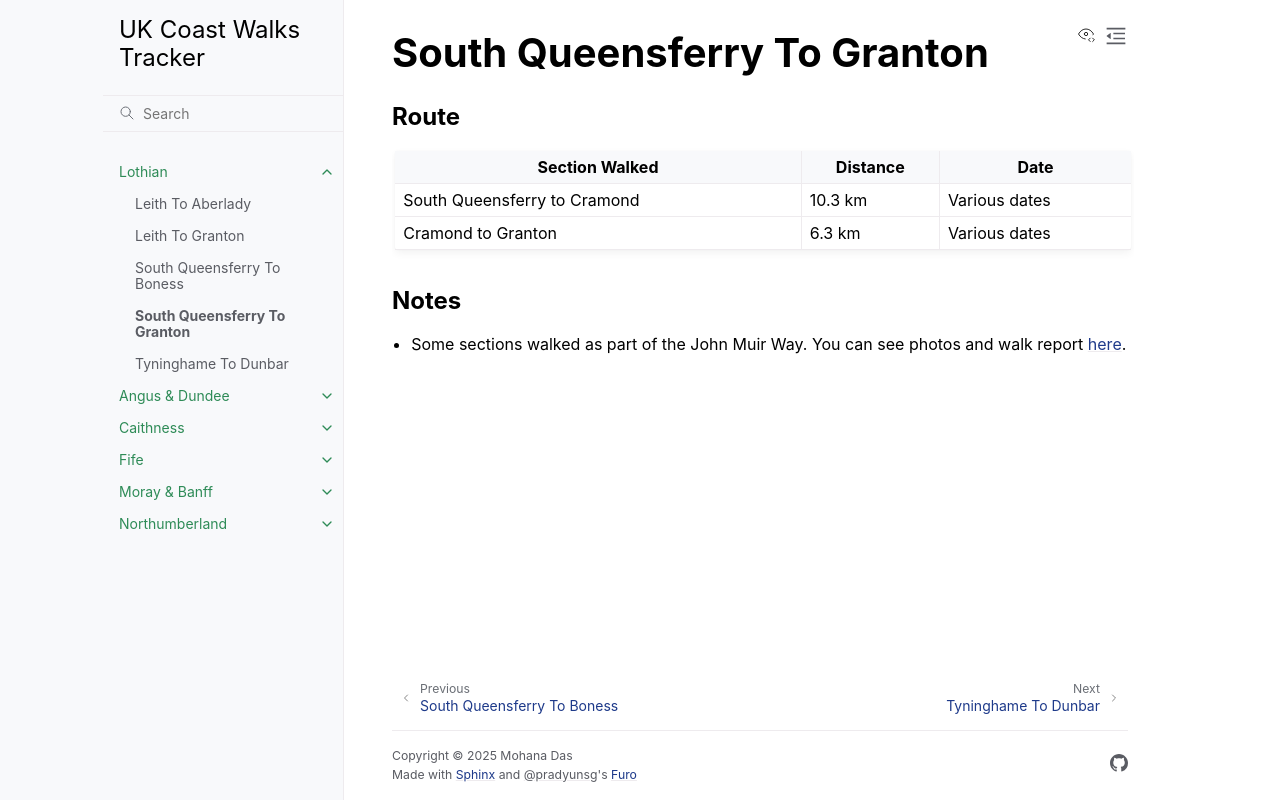

repository: twotogether/uk-coast-walk-tracker · page: journals/lothian/south-queensferry-to-granton.html · generator: sphinx

# South Queensferry To Granton

## Route

| Section Walked   | Distance | Date |
| -------- | ------- | ---- |
| South Queensferry to Cramond  | 10.3 km   | Various dates
| Cramond to Granton  | 6.3 km   |  Various dates

## Notes

- Some sections walked as part of the John Muir Way. You can see photos and walk report [here](https://two-together.com/south-queensferry-to-water-of-leith-visitor-centre-walk/).
